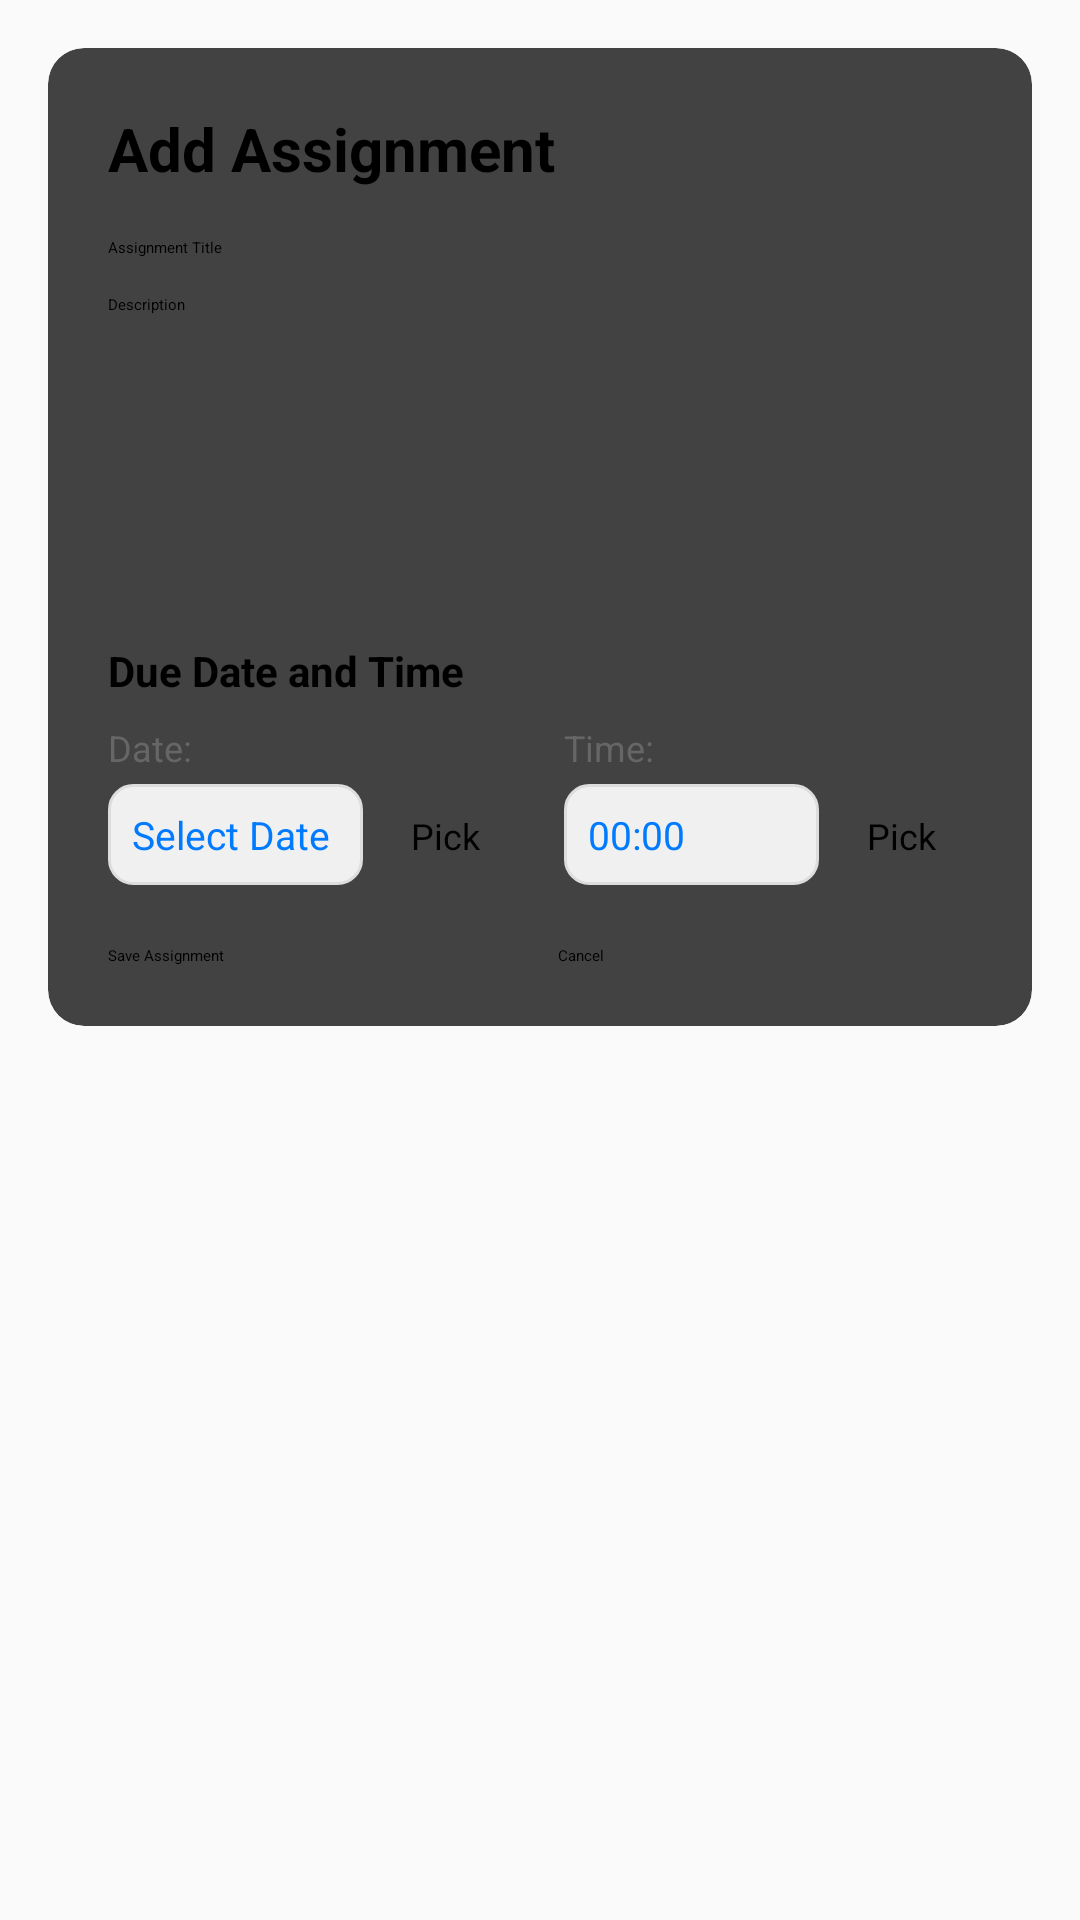

This screen was rendered from an Android layout file. Write that file and the resources it references.
<!-- AndroidManifest.xml: application theme Theme.Project2 -->
<!-- res/layout/activity_assignment_form.xml -->
<?xml version="1.0" encoding="utf-8"?>
<ScrollView
    xmlns:android="http://schemas.android.com/apk/res/android"
    xmlns:app="http://schemas.android.com/apk/res-auto"
    android:padding="16dp"
    android:background="#FAFAFA"
    android:layout_width="match_parent"
    android:layout_height="match_parent">

    <androidx.cardview.widget.CardView
        android:layout_width="match_parent"
        android:layout_height="wrap_content"
        app:cardElevation="4dp"
        app:cardCornerRadius="12dp">

        <LinearLayout
            android:padding="20dp"
            android:orientation="vertical"
            android:layout_width="match_parent"
            android:layout_height="wrap_content">

            <TextView
                android:id="@+id/tvTitle"
                android:text="Add Assignment"
                android:textSize="20sp"
                android:textStyle="bold"
                android:layout_marginBottom="16dp"
                android:layout_width="wrap_content"
                android:layout_height="wrap_content" />

            <EditText
                android:id="@+id/etAssignmentTitle"
                android:hint="Assignment Title"
                android:layout_width="match_parent"
                android:layout_height="wrap_content"
                android:inputType="text" />

            <EditText
                android:id="@+id/etAssignmentDescription"
                android:hint="Description"
                android:layout_width="match_parent"
                android:layout_height="wrap_content"
                android:layout_marginTop="12dp"
                android:minHeight="100dp"
                android:gravity="top"
                android:inputType="textMultiLine" />

            
            <LinearLayout
                android:layout_width="match_parent"
                android:layout_height="wrap_content"
                android:layout_marginTop="16dp"
                android:orientation="vertical">

                <TextView
                    android:text="Due Date and Time"
                    android:textSize="14sp"
                    android:textStyle="bold"
                    android:layout_width="wrap_content"
                    android:layout_height="wrap_content"
                    android:layout_marginBottom="8dp" />

                <LinearLayout
                    android:layout_width="match_parent"
                    android:layout_height="wrap_content"
                    android:orientation="horizontal">

                    <LinearLayout
                        android:layout_width="0dp"
                        android:layout_height="wrap_content"
                        android:layout_weight="1"
                        android:orientation="vertical"
                        android:layout_marginEnd="8dp">

                        <TextView
                            android:text="Date:"
                            android:textSize="12sp"
                            android:textColor="#666"
                            android:layout_width="wrap_content"
                            android:layout_height="wrap_content" />

                        <LinearLayout
                            android:layout_width="match_parent"
                            android:layout_height="wrap_content"
                            android:orientation="horizontal"
                            android:layout_marginTop="4dp">

                            <TextView
                                android:id="@+id/tvDueDate"
                                android:text="Select Date"
                                android:textSize="13sp"
                                android:textColor="#007AFF"
                                android:layout_width="0dp"
                                android:layout_height="wrap_content"
                                android:layout_weight="1"
                                android:padding="8dp"
                                android:background="@drawable/rounded_background"
                                android:layout_marginEnd="4dp" />

                            <Button
                                android:id="@+id/btnSelectDate"
                                android:text="Pick"
                                android:layout_width="wrap_content"
                                android:layout_height="wrap_content"
                                android:textSize="12sp"
                                android:paddingHorizontal="12dp" />
                        </LinearLayout>
                    </LinearLayout>

                    <LinearLayout
                        android:layout_width="0dp"
                        android:layout_height="wrap_content"
                        android:layout_weight="1"
                        android:orientation="vertical"
                        android:layout_marginStart="8dp">

                        <TextView
                            android:text="Time:"
                            android:textSize="12sp"
                            android:textColor="#666"
                            android:layout_width="wrap_content"
                            android:layout_height="wrap_content" />

                        <LinearLayout
                            android:layout_width="match_parent"
                            android:layout_height="wrap_content"
                            android:orientation="horizontal"
                            android:layout_marginTop="4dp">

                            <TextView
                                android:id="@+id/tvDueTime"
                                android:text="00:00"
                                android:textSize="13sp"
                                android:textColor="#007AFF"
                                android:layout_width="0dp"
                                android:layout_height="wrap_content"
                                android:layout_weight="1"
                                android:padding="8dp"
                                android:background="@drawable/rounded_background"
                                android:layout_marginEnd="4dp" />

                            <Button
                                android:id="@+id/btnSelectTime"
                                android:text="Pick"
                                android:layout_width="wrap_content"
                                android:layout_height="wrap_content"
                                android:textSize="12sp"
                                android:paddingHorizontal="12dp" />
                        </LinearLayout>
                    </LinearLayout>
                </LinearLayout>
            </LinearLayout>

            <LinearLayout
                android:orientation="horizontal"
                android:layout_width="match_parent"
                android:layout_height="wrap_content"
                android:layout_marginTop="20dp">

                <Button
                    android:id="@+id/btnSaveAssignment"
                    android:text="Save Assignment"
                    android:layout_weight="1"
                    android:layout_width="0dp"
                    android:layout_height="wrap_content"
                    android:layout_marginEnd="6dp" />

                <Button
                    android:id="@+id/btnCancel"
                    android:text="Cancel"
                    android:layout_weight="1"
                    android:layout_width="0dp"
                    android:layout_height="wrap_content"
                    android:layout_marginStart="6dp" />

            </LinearLayout>

        </LinearLayout>

    </androidx.cardview.widget.CardView>

</ScrollView>
<!-- resources referenced by this layout -->
<resources>
  <!-- drawable rounded_background (drawable) -->
  <?xml version="1.0" encoding="utf-8"?>
  <shape xmlns:android="http://schemas.android.com/apk/res/android"
      android:shape="rectangle">
      <solid android:color="#F0F0F0" />
      <corners android:radius="8dp" />
      <stroke android:color="#DDDDDD" android:width="1dp" />
  </shape>
</resources>
